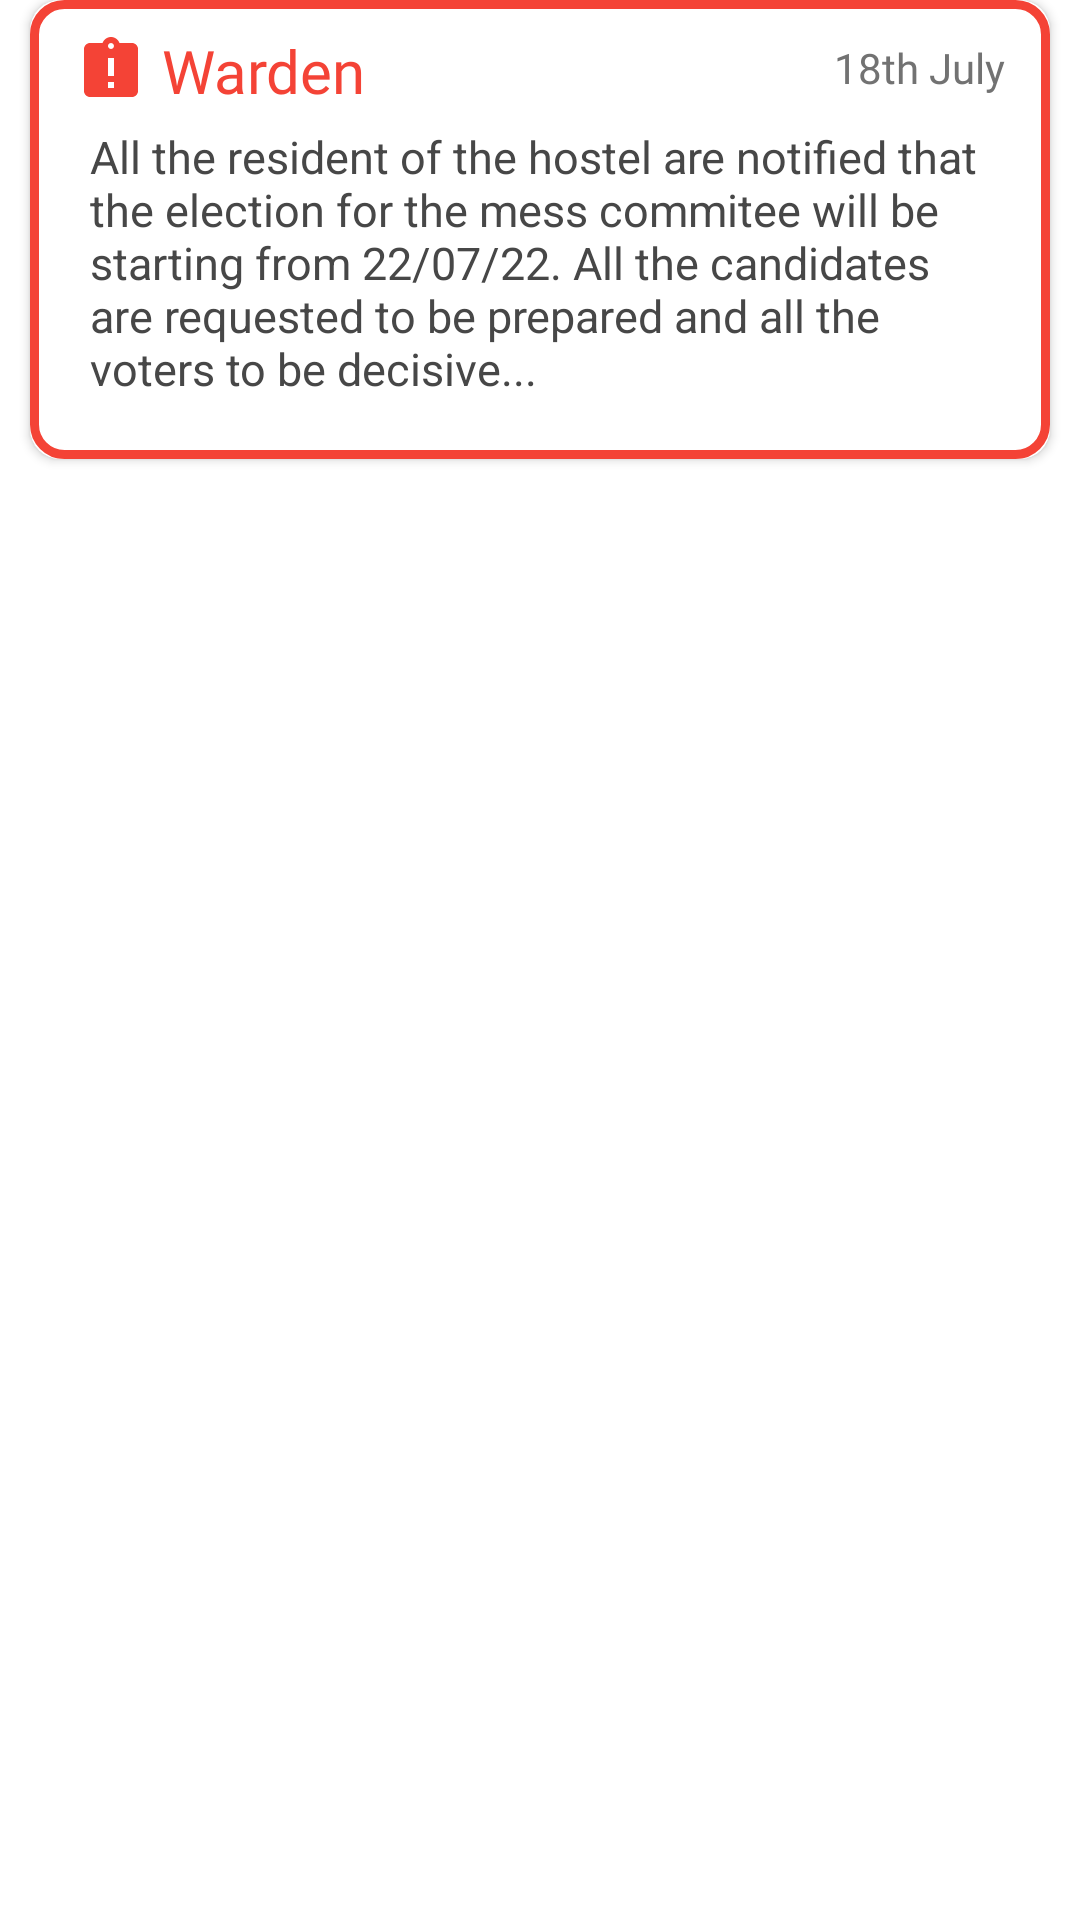

This screen was rendered from an Android layout file. Write that file and the resources it references.
<!-- AndroidManifest.xml: application theme Login -->
<!-- res/layout/notice_layout.xml -->
<?xml version="1.0" encoding="utf-8"?>
<RelativeLayout xmlns:android="http://schemas.android.com/apk/res/android"
    android:layout_width="wrap_content"
    android:layout_height="wrap_content"
    android:layout_margin="5dp"
    xmlns:app="http://schemas.android.com/apk/res-auto">

    <androidx.cardview.widget.CardView
        android:layout_width="match_parent"
        android:layout_height="wrap_content"
        android:paddingBottom="20dp"
        app:cardCornerRadius="10dp"
        android:elevation="20dp"
        android:layout_marginHorizontal="10dp"
        android:layout_marginBottom="5dp">

        <RelativeLayout
            android:id="@+id/Card_back"
            android:layout_width="match_parent"
            android:layout_height="match_parent"
            android:paddingBottom="20dp"
            android:background="@drawable/red_border">

            <TextView
                android:id="@+id/author_placeholder"
                android:layout_width="wrap_content"
                android:layout_height="wrap_content"
                android:text="Warden"
                android:textSize="20dp"
                android:fontFamily="@font/sanfrancisco_text_bold"
                android:textColor="#F44336"
                android:layout_marginLeft="15dp"
                android:layout_marginTop="10dp"
                android:drawableStart="@drawable/ic_grievance3"
                android:drawablePadding="5dp"/>

            <TextView
                android:id="@+id/date_placeholder"
                android:layout_width="wrap_content"
                android:layout_height="wrap_content"
                android:layout_alignParentEnd="true"
                android:text="18th July"
                android:layout_marginTop="13dp"
                android:layout_marginRight="15dp"
                android:fontFamily="@font/sanfrancisco_text_light"
                android:textColor="#727272"/>

            <TextView
                android:id="@+id/Notice_placeholder"
                android:layout_width="wrap_content"
                android:layout_height="wrap_content"
                android:layout_below="@id/author_placeholder"
                android:text="All the resident of the hostel are notified that the election for the mess commitee will be starting from 22/07/22. All the candidates are requested to be prepared and all the voters to be decisive..."
                android:textSize="15dp"
                android:layout_marginHorizontal="20dp"
                android:layout_marginTop="5dp"
                android:textColor="#474747"/>



        </RelativeLayout>

    </androidx.cardview.widget.CardView>

</RelativeLayout>
<!-- resources referenced by this layout -->
<resources>
  <!-- drawable ic_grievance3 (drawable) -->
  <vector xmlns:android="http://schemas.android.com/apk/res/android"
      android:width="24dp"
      android:height="24dp"
      android:viewportWidth="24"
      android:viewportHeight="24">
    <path
        android:fillColor="#F44336"
        android:pathData="M19,3h-4.18C14.4,1.84 13.3,1 12,1c-1.3,0 -2.4,0.84 -2.82,2L5,3c-1.1,0 -2,0.9 -2,2v14c0,1.1 0.9,2 2,2h14c1.1,0 2,-0.9 2,-2L21,5c0,-1.1 -0.9,-2 -2,-2zM13,18h-2v-2h2v2zM13,14h-2L11,8h2v6zM12,5c-0.55,0 -1,-0.45 -1,-1s0.45,-1 1,-1 1,0.45 1,1 -0.45,1 -1,1z"/>
  </vector>
  <!-- drawable red_border (drawable) -->
  <?xml version="1.0" encoding="utf-8"?>
  <selector xmlns:android="http://schemas.android.com/apk/res/android">
  
      <item android:state_pressed="false">
          <shape android:shape="rectangle">
              <solid android:color="@color/white"/>
              <corners android:radius="10dp"/>
              <stroke android:color="#F44336" android:width="3dp" />
          </shape>
  
      </item>
  
      <item android:state_pressed="true">
          <shape android:shape="rectangle">
              <solid android:color="@color/white"/>
              <corners android:radius="10dp"/>
              <stroke android:color="#919191" android:width="1dp" />
          </shape>
  
      </item>
  
  </selector>
  <style name="Login" parent="Theme.MaterialComponents.DayNight.NoActionBar">
          
          <item name="colorPrimary">#27C8D0</item>
          <item name="colorPrimaryVariant">#27C8D0</item>
          <item name="colorOnPrimary">@color/white</item>
          
          <item name="colorSecondary">#289196</item>
          <item name="colorSecondaryVariant">#289196</item>
          <item name="colorOnSecondary">@color/black</item>
          
          <item name="android:statusBarColor" tools:targetApi="l">?attr/colorPrimaryVariant</item>
          
      </style>
  <color name="white">#FFFFFFFF</color>
  <color name="black">#FF000000</color>
</resources>
